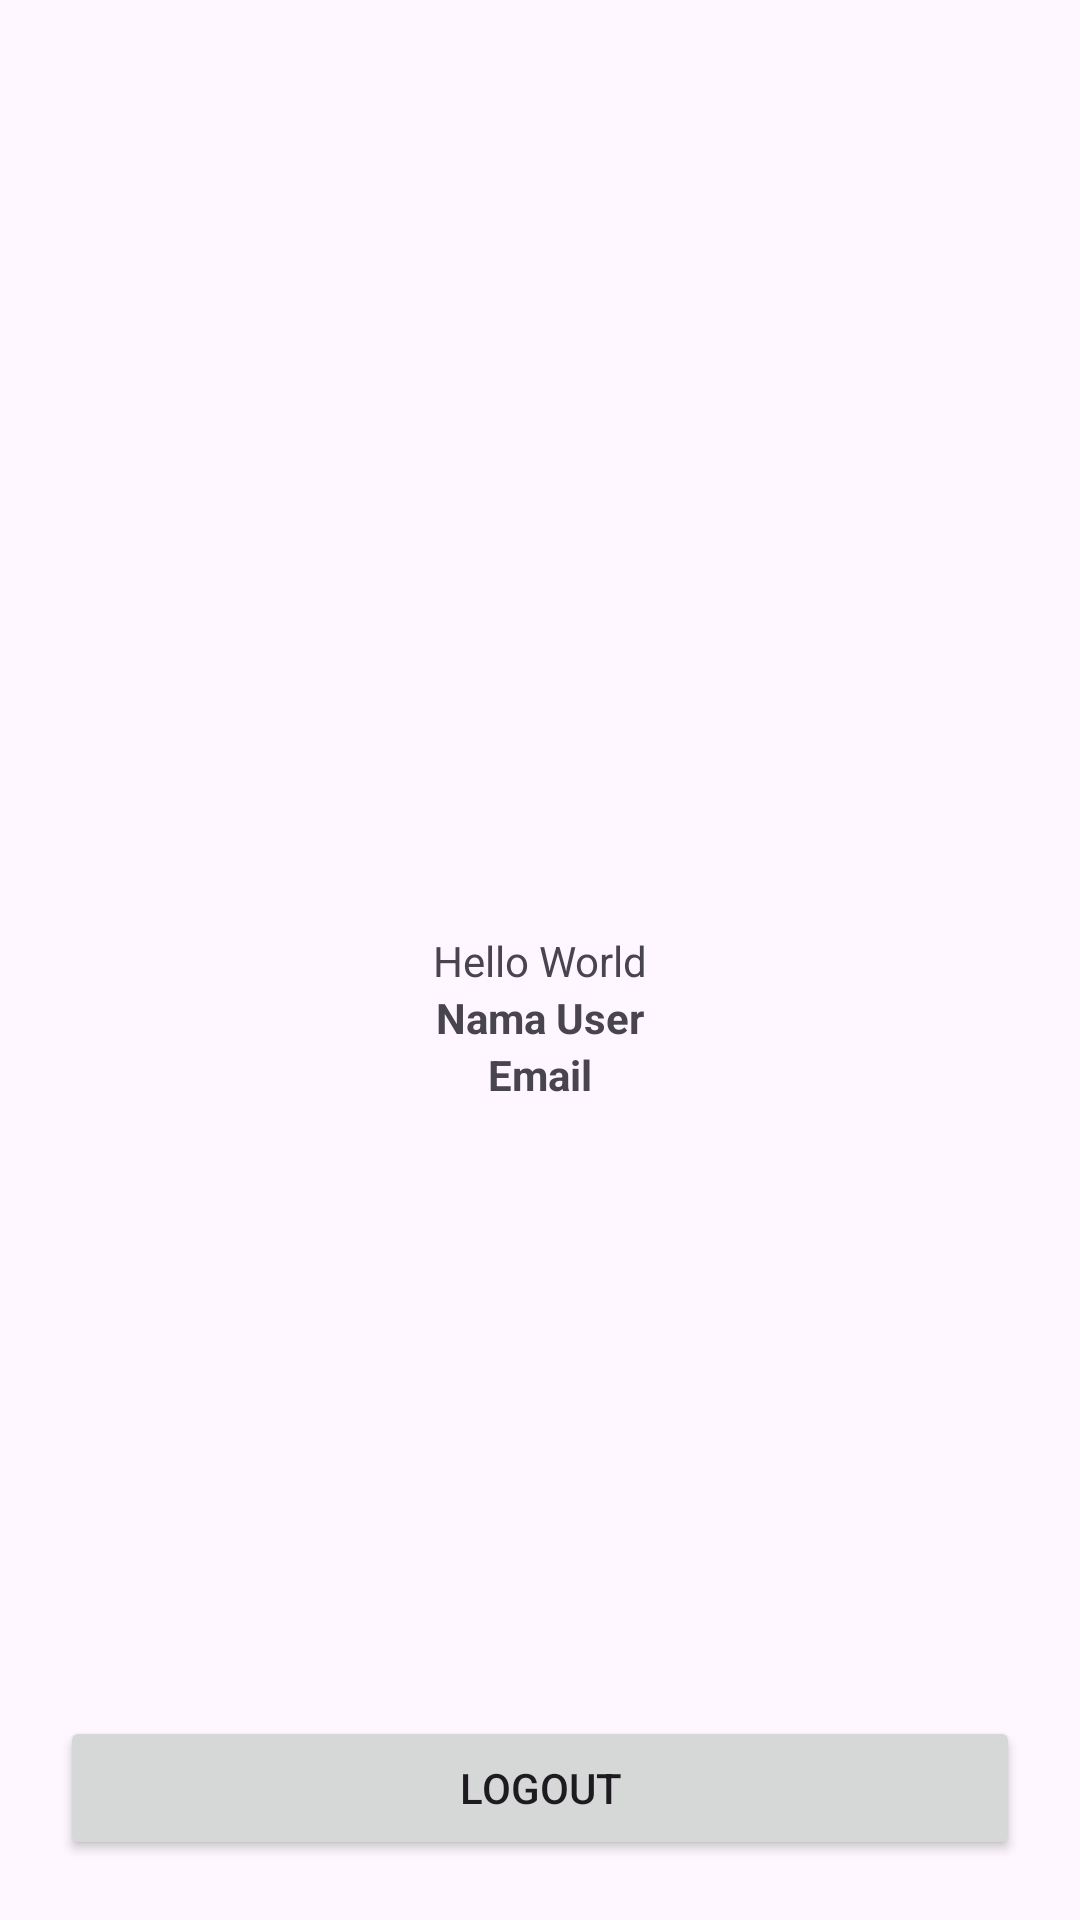

Layout XML and referenced resources for this Android screen:
<!-- AndroidManifest.xml: application theme Theme.PPDB -->
<!-- res/layout/activity_main3.xml -->
<?xml version="1.0" encoding="utf-8"?>
<androidx.constraintlayout.widget.ConstraintLayout xmlns:android="http://schemas.android.com/apk/res/android"
    xmlns:app="http://schemas.android.com/apk/res-auto"
    xmlns:tools="http://schemas.android.com/tools"
    android:id="@+id/main"
    android:layout_width="match_parent"
    android:layout_height="match_parent"
    tools:context=".MainActivity3">

    <TextView
        android:id="@+id/HelloWorld"
        android:layout_width="wrap_content"
        android:layout_height="wrap_content"
        android:text="Hello World"
        app:layout_constraintBottom_toBottomOf="parent"
        app:layout_constraintEnd_toEndOf="parent"
        app:layout_constraintStart_toStartOf="parent"
        app:layout_constraintTop_toTopOf="parent"/>
    <TextView
        android:id="@+id/full_name"
        android:layout_width="wrap_content"
        android:layout_height="wrap_content"
        android:text="Nama User"
        android:textStyle="bold"
        app:layout_constraintTop_toBottomOf="@id/HelloWorld"
        app:layout_constraintEnd_toEndOf="parent"
        app:layout_constraintStart_toStartOf="parent"/>
    <TextView
        android:id="@+id/email"
        android:layout_width="wrap_content"
        android:layout_height="wrap_content"
        android:text="Email"
        android:textStyle="bold"
        app:layout_constraintTop_toBottomOf="@id/full_name"
        app:layout_constraintEnd_toEndOf="parent"
        app:layout_constraintStart_toStartOf="parent"/>
    <Button
        android:id="@+id/btn_logout"
        android:layout_width="match_parent"
        android:layout_height="wrap_content"
        android:text="Logout"
        android:layout_margin="20dp"
        app:layout_constraintBottom_toBottomOf="parent"/>


</androidx.constraintlayout.widget.ConstraintLayout>
<!-- resources referenced by this layout -->
<resources>
  <style name="Theme.PPDB" parent="Base.Theme.PPDB" />
  <style name="Base.Theme.PPDB" parent="Theme.Material3.DayNight.NoActionBar">
          
          <item name="textInputStyle">@style/CustomTextInputTheme</item>
          <item name="colorSurface">#F9DBBB</item>
      </style>
  <style name="CustomTextInputTheme" parent="Widget.MaterialComponents.TextInputLayout.OutlinedBox">
          <item name="boxStrokeColor">@color/black</item> 
          <item name="hintTextColor">@color/black</item>
          <item name="boxStrokeErrorColor">#F44336</item> 
      </style>
  <color name="black">#FF000000</color>
</resources>
